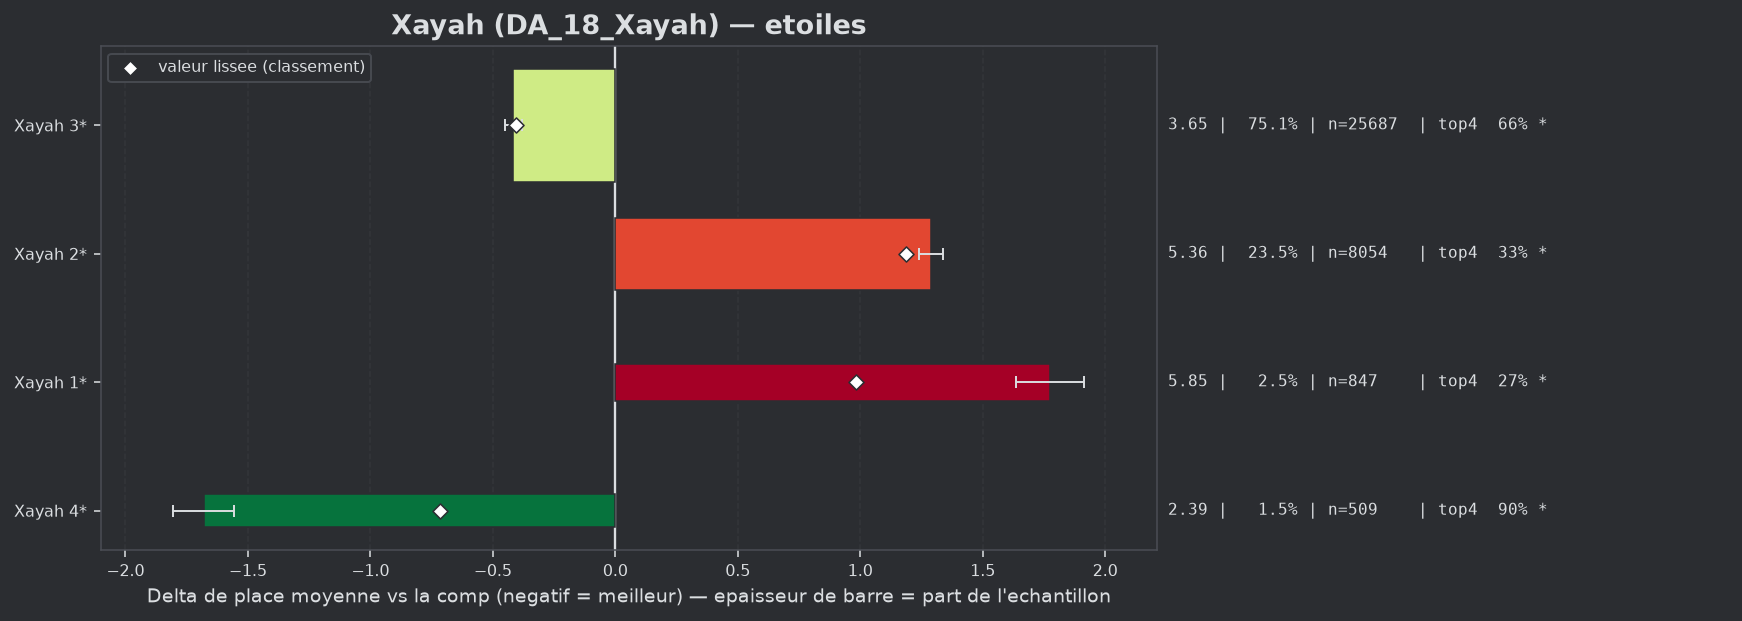

Source data for this figure (header and first rows):
group, label, n, share, avg_place, shrunk_avg, score, d_avg, d_avg_pess, impact, d_top4, win, top2, top4, sd, z, p, significant
populaire, Xayah 4*, 509, 0.01488, 2.393, 3.356, -0.717, -1.68, -1.556, 0.0107, 0.3206, 0.3477, 0.6031, 0.9018, 1.4, -26.6, 0.0, True
populaire, Xayah 3*, 25687, 0.751, 3.655, 3.666, -0.407, -0.418, -0.383, 0.3055, 0.0816, 0.1795, 0.3583, 0.6627, 2.063, -23.92, 0.0, True
populaire, Xayah 1*, 847, 0.02476, 5.848, 5.055, 0.982, 1.775, 1.634, -0.0243, -0.3073, 0.0153, 0.0968, 0.2739, 2.061, 24.72, 0.0, True
populaire, Xayah 2*, 8054, 0.2355, 5.36, 5.259, 1.186, 1.287, 1.239, -0.2793, -0.251, 0.0338, 0.096, 0.3301, 1.955, 51.95, 0.0, True
